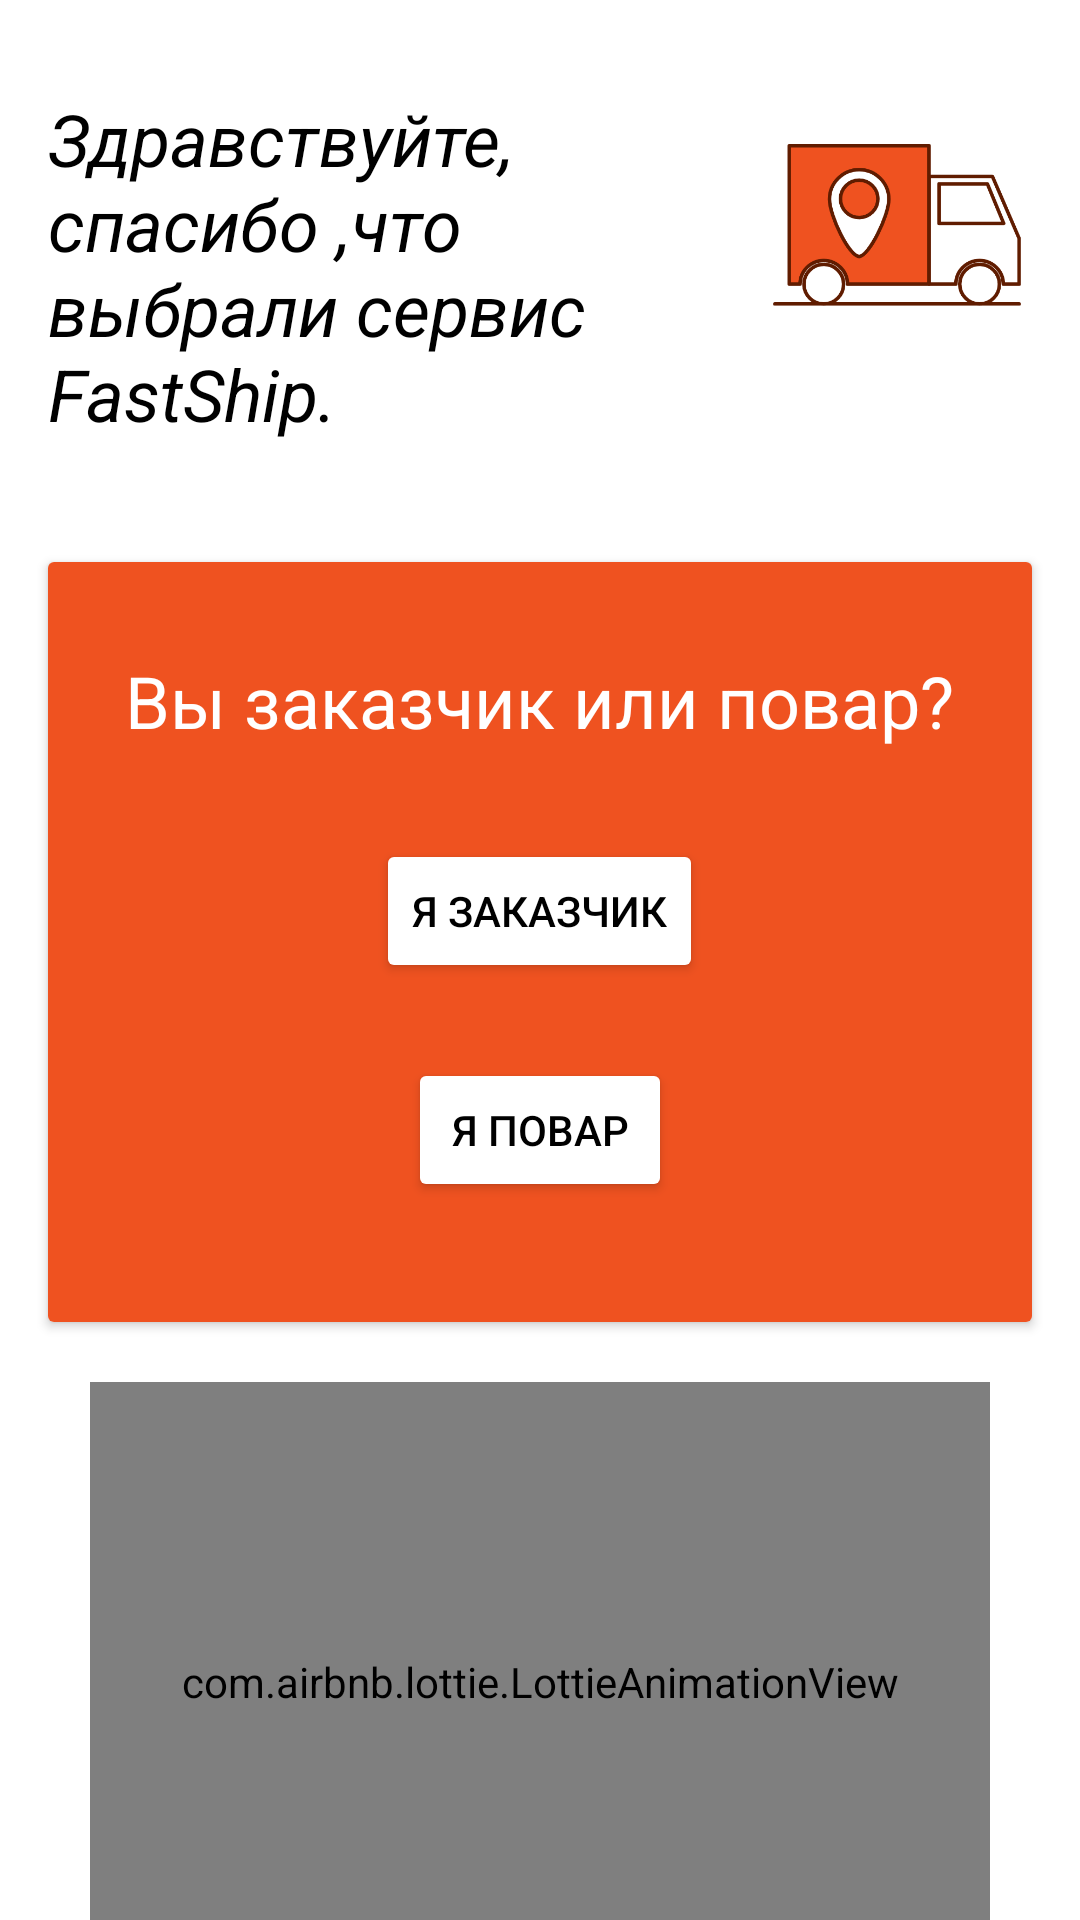

The Android layout XML behind this screen, and the referenced resources:
<!-- AndroidManifest.xml: application theme Theme.FastShip -->
<!-- res/layout/activity_start.xml -->
<?xml version="1.0" encoding="utf-8"?>
<androidx.constraintlayout.widget.ConstraintLayout xmlns:android="http://schemas.android.com/apk/res/android"
    xmlns:app="http://schemas.android.com/apk/res-auto"
    xmlns:tools="http://schemas.android.com/tools"
    android:layout_width="match_parent"
    android:layout_height="match_parent"
    tools:context=".StartActivity">

    <TextView
        android:id="@+id/textView"
        android:textStyle="italic"
        android:layout_width="wrap_content"
        android:layout_height="wrap_content"
        android:layout_marginStart="16dp"
        android:layout_marginTop="30dp"
        android:layout_marginEnd="8dp"
        android:text="@string/intro"
        android:textColor="@color/black"
        android:textSize="24sp"
        app:layout_constrainedWidth="true"
        app:layout_constraintEnd_toStartOf="@+id/imageView"
        app:layout_constraintHorizontal_bias="1.0"
        app:layout_constraintStart_toStartOf="parent"
        app:layout_constraintTop_toTopOf="parent" />

    <androidx.cardview.widget.CardView

        android:id="@+id/cardView"
        android:layout_width="0dp"
        android:layout_height="wrap_content"
        android:layout_marginStart="16dp"
        android:layout_marginTop="40dp"
        android:layout_marginEnd="16dp"
        app:layout_constraintEnd_toEndOf="parent"
        app:layout_constraintStart_toStartOf="parent"
        app:layout_constraintTop_toBottomOf="@+id/textView">

        <LinearLayout
            android:layout_width="match_parent"
            android:layout_height="wrap_content"
            android:background="@color/orange"
            android:gravity="center"
            android:orientation="vertical">

            <TextView
                android:id="@+id/textView2"
                android:layout_width="wrap_content"
                android:layout_height="wrap_content"
                android:layout_marginTop="30dp"
                android:text="@string/who"
                android:textColor="@color/white"
                android:textSize="24sp" />

            <Button
                android:id="@+id/b_customer"
                android:layout_width="wrap_content"
                android:layout_height="wrap_content"
                android:layout_marginTop="30dp"
                android:backgroundTint="@color/white"
                android:text="@string/customer"
                android:textColor="@color/black" />

            <Button
                android:id="@+id/b_driver"
                android:layout_width="wrap_content"
                android:layout_height="wrap_content"
                android:layout_marginTop="25dp"
                android:layout_marginBottom="40dp"
                android:backgroundTint="@color/white"
                android:text="@string/driver"
                android:textColor="@color/black" />
        </LinearLayout>
    </androidx.cardview.widget.CardView>

    <ImageView
        android:id="@+id/imageView"
        android:layout_width="90dp"
        android:layout_height="90dp"
        android:layout_marginEnd="16dp"
        app:layout_constraintBottom_toBottomOf="@+id/textView"
        app:layout_constraintEnd_toEndOf="parent"
        app:layout_constraintTop_toTopOf="@+id/textView"
        app:layout_constraintVertical_bias="0.0"
        app:srcCompat="@drawable/delivery" />

    <com.airbnb.lottie.LottieAnimationView
        android:layout_width="300dp"
        android:layout_marginTop="20dp"
        android:layout_height="200dp"
        app:layout_constraintEnd_toEndOf="@+id/cardView"
        app:layout_constraintStart_toStartOf="@+id/cardView"
        app:layout_constraintTop_toBottomOf="@+id/cardView"
        app:lottie_autoPlay="true"
        app:lottie_loop="true"
        app:lottie_rawRes="@raw/delivery" />

</androidx.constraintlayout.widget.ConstraintLayout>
<!-- resources referenced by this layout -->
<resources>
  <color name="black">#FF000000</color>
  <color name="orange">#EF5220</color>
  <color name="white">#FFFFFFFF</color>
  <!-- drawable delivery: png bitmap (drawable, 22434 bytes) -->
  <string name="customer">я заказчик</string>
  <string name="driver">я повар</string>
  <string name="intro">Здравствуйте, спасибо ,что выбрали сервис FastShip.</string>
  <string name="who">Вы заказчик или повар?</string>
  <style name="Theme.FastShip" parent="Theme.MaterialComponents.DayNight.NoActionBar">
          
          <item name="colorPrimary">@color/orange</item>
          <item name="colorPrimaryVariant">@color/orange</item>
          <item name="colorOnPrimary">@color/white</item>
          
          <item name="colorSecondary">@color/orange</item>
          <item name="colorSecondaryVariant">@color/teal_700</item>
          <item name="colorOnSecondary">@color/black</item>
          
          <item name="android:statusBarColor" tools:targetApi="l">?attr/colorPrimaryVariant</item>
          
      </style>
  <color name="teal_700">#FF018786</color>
</resources>
